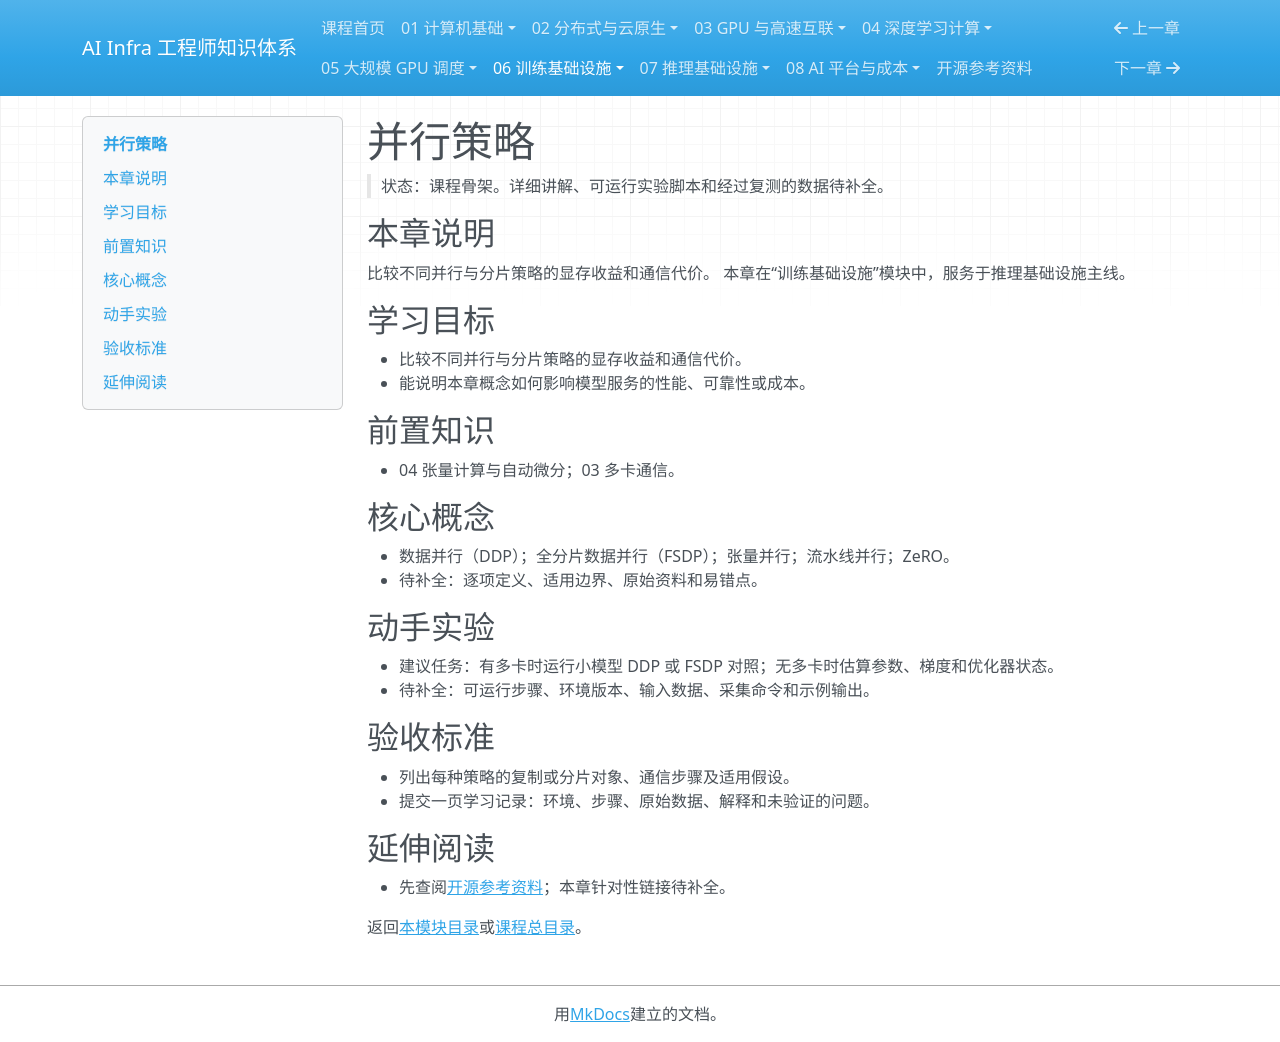

repository: TangHuaiZhe/ai-infra-course · page: 06-training-infra/01-parallelism/index.html · generator: mkdocs

# 并行策略

> 状态：课程骨架。详细讲解、可运行实验脚本和经过复测的数据待补全。

## 本章说明

比较不同并行与分片策略的显存收益和通信代价。 本章在“训练基础设施”模块中，服务于推理基础设施主线。

## 学习目标

- 比较不同并行与分片策略的显存收益和通信代价。
- 能说明本章概念如何影响模型服务的性能、可靠性或成本。

## 前置知识

- 04 张量计算与自动微分；03 多卡通信。

## 核心概念

- 数据并行（DDP）；全分片数据并行（FSDP）；张量并行；流水线并行；ZeRO。
- 待补全：逐项定义、适用边界、原始资料和易错点。

## 动手实验

- 建议任务：有多卡时运行小模型 DDP 或 FSDP 对照；无多卡时估算参数、梯度和优化器状态。
- 待补全：可运行步骤、环境版本、输入数据、采集命令和示例输出。

## 验收标准

- 列出每种策略的复制或分片对象、通信步骤及适用假设。
- 提交一页学习记录：环境、步骤、原始数据、解释和未验证的问题。

## 延伸阅读

- 先查阅[开源参考资料](../references.md)；本章针对性链接待补全。

返回[本模块目录](README.md)或[课程总目录](../README.md)。
